Run: headless pygame with SDL's dummy video driver; simulated clock (each Clock.tick advances the game by its frame time, no real sleeping); random seed 0; keys injected as events and as key.get_pressed() state; no mouse input.
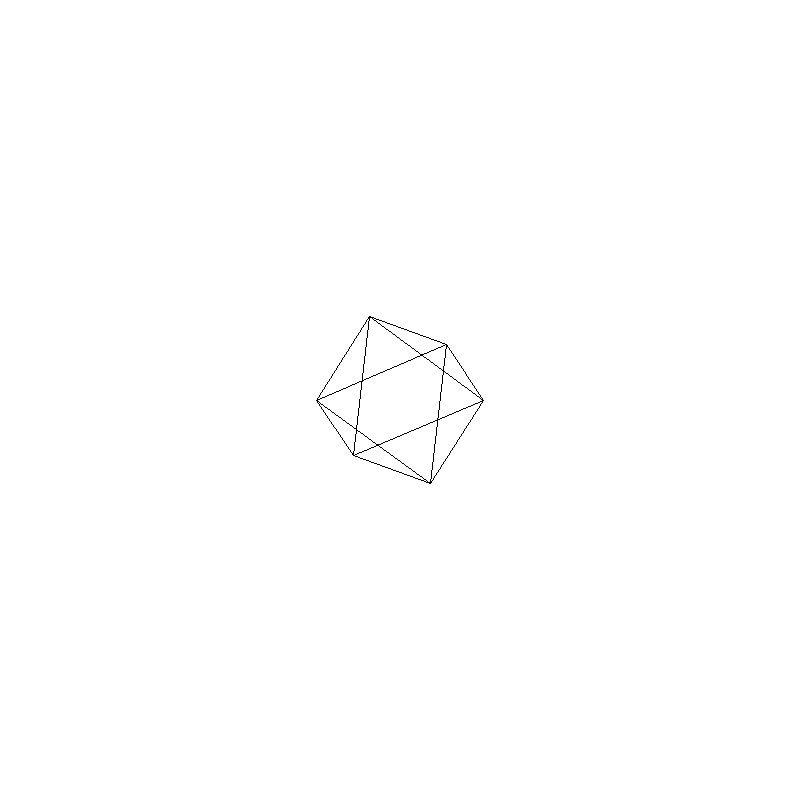
Frame 1 of 4 · flips 1–60 · no input
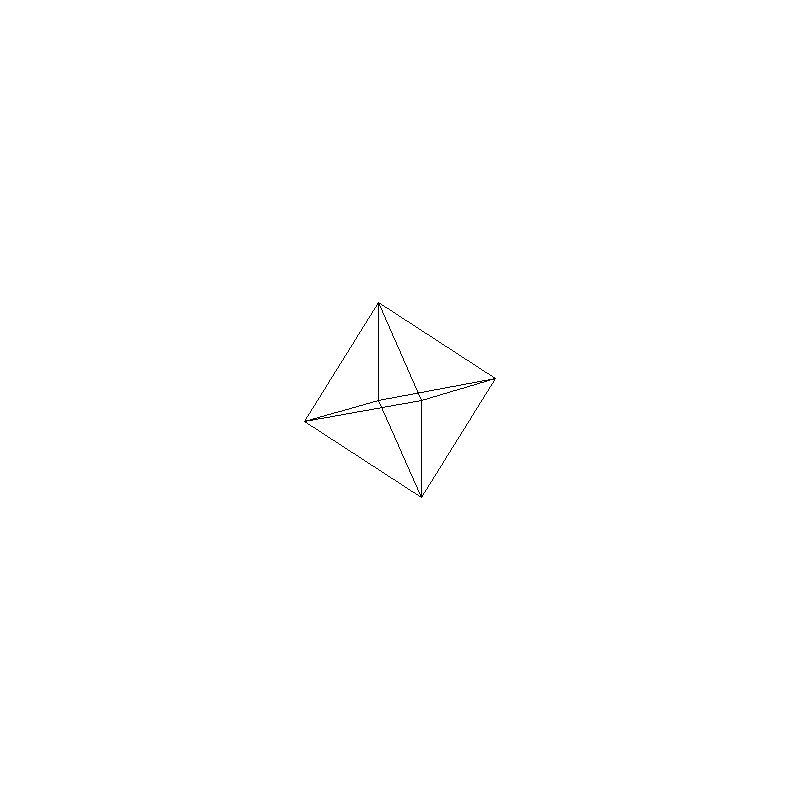
Frame 2 of 4 · flips 61–180 · tapped SPACE, RETURN · held RIGHT (→), D
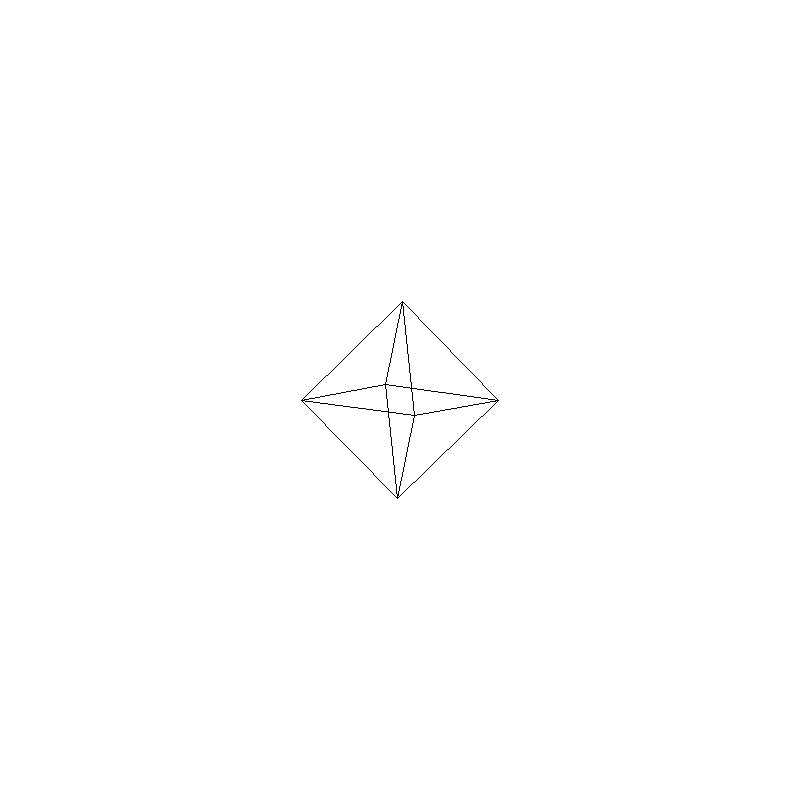
Frame 3 of 4 · flips 181–300 · held DOWN (↓), S
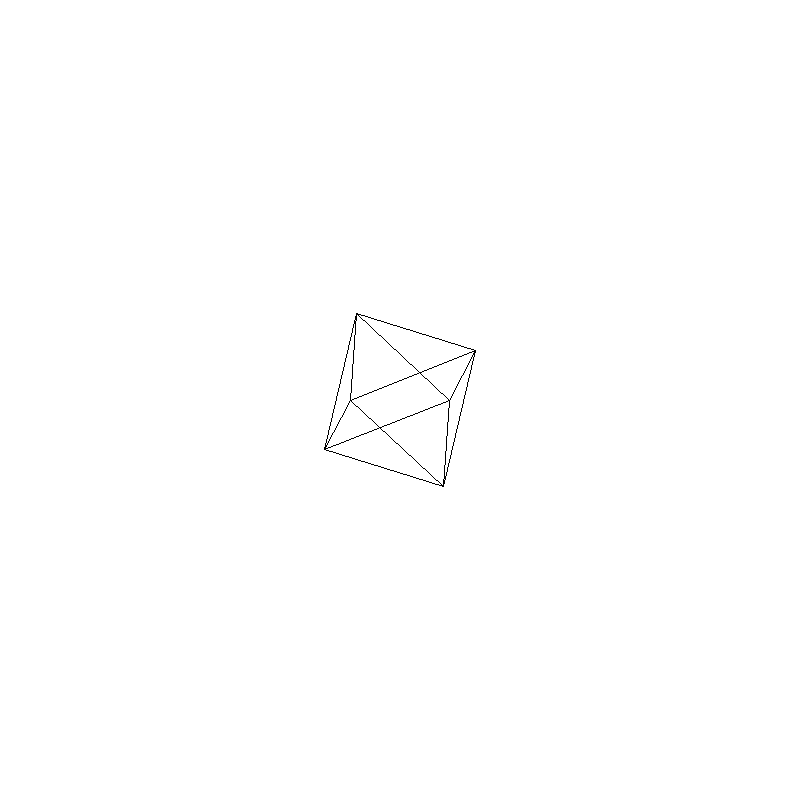
Frame 4 of 4 · flips 301–420 · held LEFT (←), A, UP (↑), W

The pygame program that drew these frames:

import pygame
from math import cos, sin

WHITE = (255, 255, 255)
BLACK = (0, 0, 0)

WIDTH, HEIGHT = 800,800
pygame.display.set_caption("3D Renderer")
screen = pygame.display.set_mode((WIDTH, HEIGHT))

vertices = [
    (0,  0, -1),  # Vertex 1
    (1,  0,  0),
    (0,  1,  0),
    (-1,  0, 0),
    (0, -1,  0),
    (0,  0,  1)
]

edges = [
    (0, 1), (0, 2), # Edge 1
    (0, 3), (0, 4),
    (1, 2), (1, 5),
    (2, 3), (2, 5),
    (3, 4), (3, 5),
    (4, 1), (4, 5)
]

# Octahedron as an example

scale = 100
cube_pos = [WIDTH / 2, HEIGHT / 2]  # Center x and y
angle_x = 0
angle_y = 0

clock = pygame.time.Clock()
while True:
    clock.tick(100)

    for event in pygame.event.get():
        if event.type == pygame.QUIT:
            pygame.quit()
            exit()

    screen.fill(WHITE)

    projected_points = []
    for vertex in vertices:
        # Rotate around X-axis
        rotated_x = [vertex[0], vertex[1] * cos(angle_x) - vertex[2] * sin(angle_x), vertex[1] * sin(angle_x) + vertex[2] * cos(angle_x)]
        # Rotate around Y-axis
        rotated_y = [rotated_x[0] * cos(angle_y) + rotated_x[2] * sin(angle_y), rotated_x[1], -rotated_x[0] * sin(angle_y) + rotated_x[2] * cos(angle_y)]
        # Project onto 2D screen
        projected_2d = [(rotated_y[0] * scale) + cube_pos[0], (rotated_y[1] * scale) + cube_pos[1]]
        projected_points.append(projected_2d)


    # Draw edges
    for edge in edges:
        pygame.draw.line(screen, BLACK, projected_points[edge[0]], projected_points[edge[1]])
    
    angle_x += 0.01
    angle_y += 0.01

    pygame.display.update()
